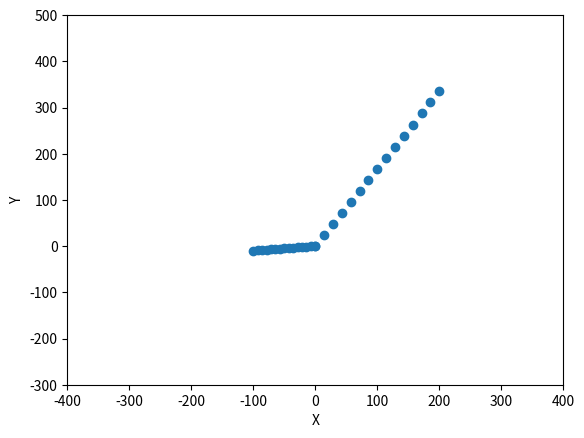

Write the Python code that produced this figure.
import numpy as np

def create_points(start, end, n):
    # Si el punto inicial y final tienen diferentes signos en x, crea dos rectas simétricas
    if np.sign(start[0]) != np.sign(end[0]):
        x1 = np.linspace(start[0], 0, n // 2)
        x2 = np.linspace(0, end[0], n // 2)
        y1 = np.linspace(start[1], 0, n // 2)
        y2 = np.linspace(0, end[1], n // 2)
        points1 = np.column_stack((x1, y1))
        points2 = np.column_stack((x2, y2))
        points = np.concatenate((points1, points2))
    else:
        x = np.linspace(start[0], end[0], n)
        y = np.linspace(start[1], end[1], n)
        points = np.column_stack((x, y))
    return points

start = [-100, -10, 100]
end = [200, 335, 100]
n = 30

points = create_points(start, end, n)

import matplotlib.pyplot as plt

plt.scatter(points[:, 0], points[:, 1])
plt.xlabel('X')
plt.ylabel('Y')
plt.xlim(-400, 400)
plt.ylim(-300, 500)

plt.show()
